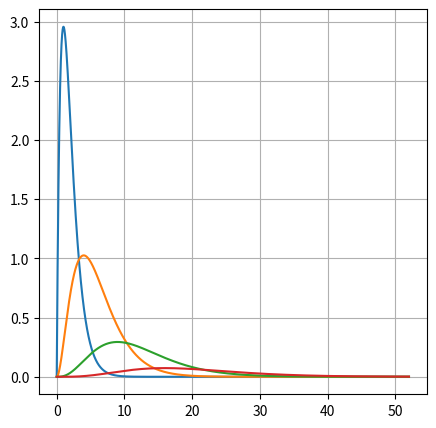

The matplotlib source for this figure:
import matplotlib.pyplot as plt
from math import *

E_0 = 27.07 * 1.6 / (10 ** 19)
a = 5.29 / (10 ** 11)
R_H = 10957758.3407
R_y = R_H * 3 * (10 ** 8) * 6.626 / (10 ** 34)
n = [1, 2, 3, 4]
dp = 0.01
fig, ax = plt.subplots(figsize=(5, 5))
E = [0] * 4
F = 1


def findEi(i):
    return -R_y / (n[i] ** 2)


def findEpsilon(E):
    return -E / E_0


def findBetta(epsilon):
    return sqrt(2 * epsilon)


for i in range(len(n)):
    R, p = [], []
    pi = 0
    p0 = 0

    E[i] = findEi(i)
    epsilon = findEpsilon(E[i])
    betta = findBetta(epsilon)

    z = n[i] * betta
    l = i + 1
    v = 0
    m = 0
    for k in range(1000):
        F += factorial(v) * (2 * betta * p0) ** (k + 1) / factorial(2 * m + 2) / factorial(k)
        v += 1
        m += 1
        p0 += dp
        for j in range(1300):
            R.append(
                1 / (factorial(2 * i + 1)) * sqrt((factorial(i + 1) / factorial(0) * 2 * (i + 1))) * (2 * betta) ** (
                        3 / 2) * exp(-betta * pi) * (2 * betta * pi) ** l * F)
            p.append(pi)
            pi += dp
        if v == 4:
            break
    ax.plot(p, R)
plt.grid()
plt.show()
